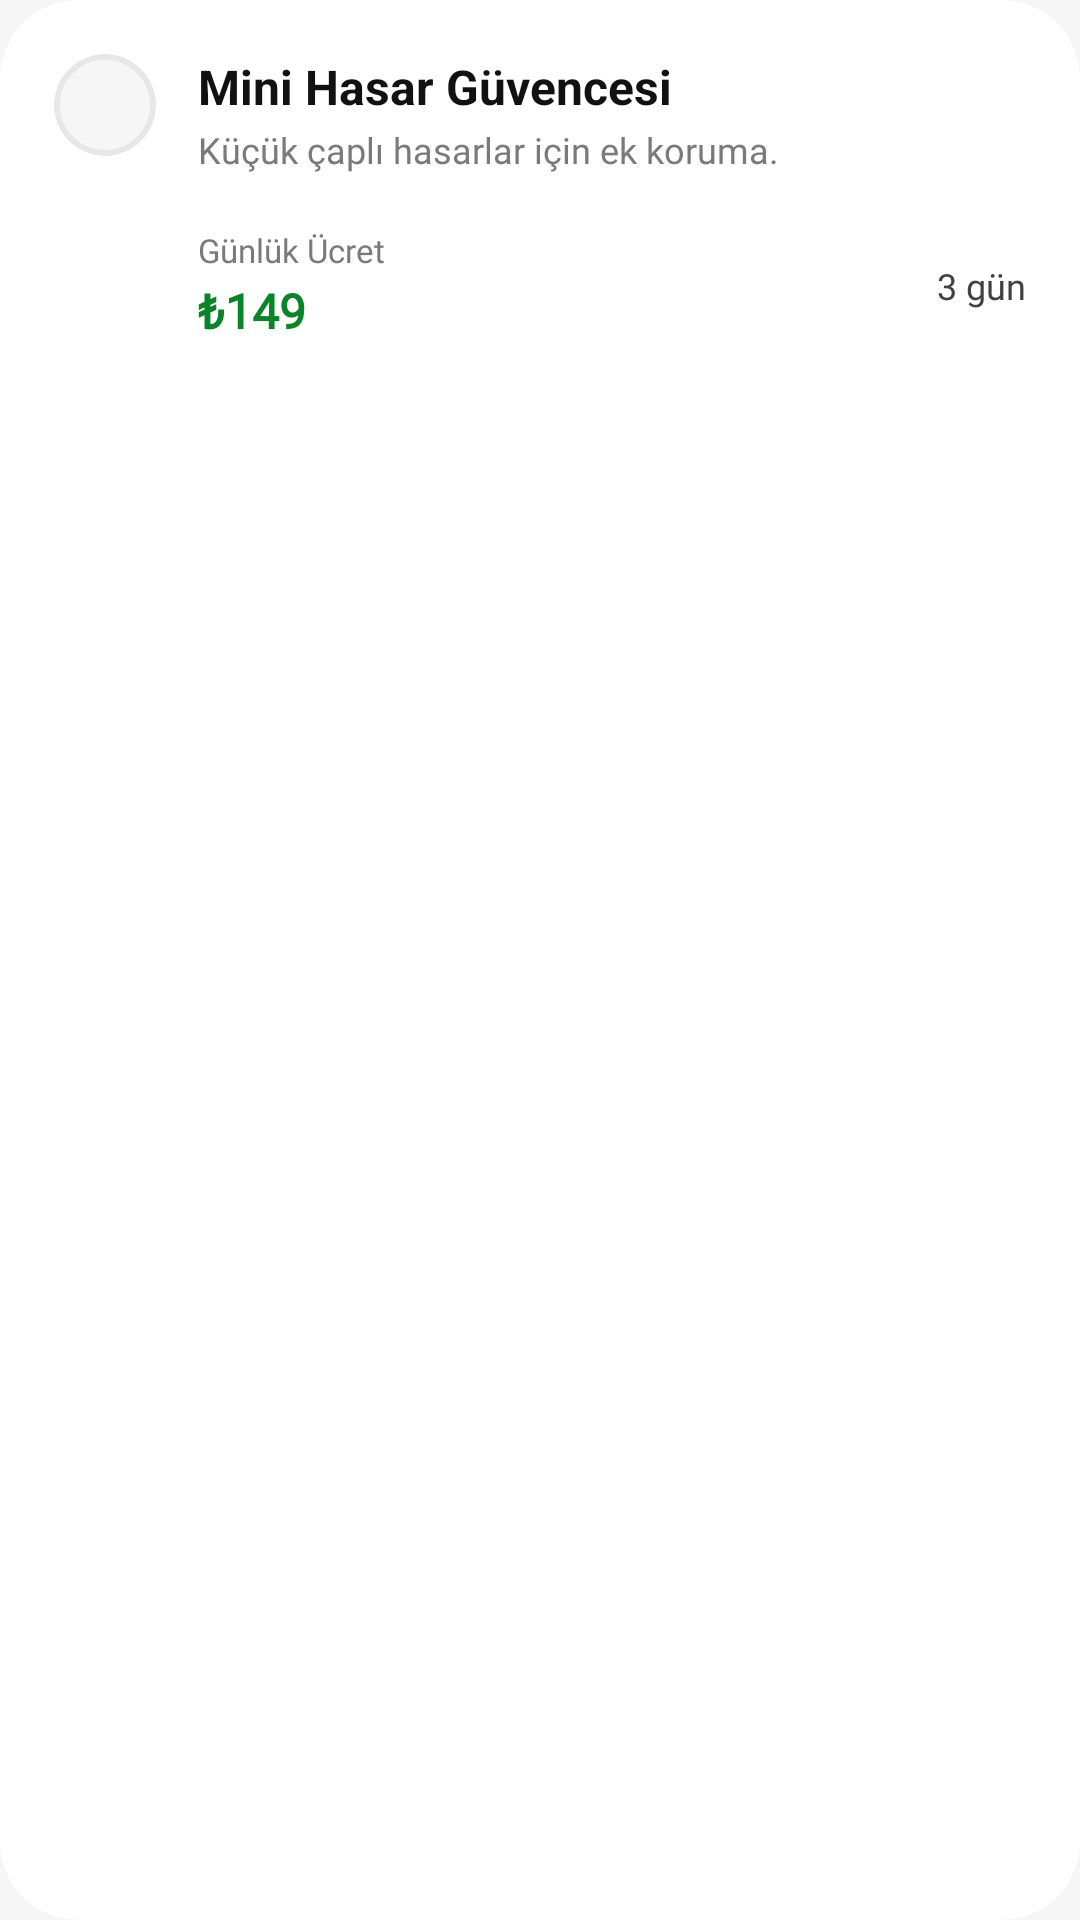

Reconstruct the res/layout file that produces this screen, plus the resources it refers to.
<!-- AndroidManifest.xml: application theme Theme.OtoRentACar -->
<!-- res/layout/layout_item_insurance_package.xml -->
<?xml version="1.0" encoding="utf-8"?>
<com.google.android.material.card.MaterialCardView xmlns:android="http://schemas.android.com/apk/res/android"
    xmlns:app="http://schemas.android.com/apk/res-auto"
    xmlns:tools="http://schemas.android.com/tools"
    android:layout_width="match_parent"
    android:layout_height="wrap_content"
    android:layout_marginBottom="18dp"
    app:cardBackgroundColor="@color/bg_card"
    app:cardCornerRadius="26dp"
    app:cardElevation="0dp"
    app:strokeWidth="0dp">

    <LinearLayout
        android:layout_width="match_parent"
        android:layout_height="wrap_content"
        android:gravity="top"
        android:orientation="horizontal"
        android:padding="18dp">

        <com.google.android.material.card.MaterialCardView
            android:id="@+id/cardSelect"
            android:layout_width="34dp"
            android:layout_height="34dp"
            app:cardBackgroundColor="@color/bg_screen"
            app:cardCornerRadius="17dp"
            app:cardElevation="0dp"
            app:strokeColor="@color/bg_divider"
            app:strokeWidth="2dp">

            <ImageView
                android:id="@+id/ivCheck"
                android:layout_width="match_parent"
                android:layout_height="match_parent"
                android:padding="5dp"
                android:src="@drawable/ic_check"
                android:tint="@color/primary_green_dark"
                android:visibility="gone"
                tools:ignore="UseAppTint" />

        </com.google.android.material.card.MaterialCardView>

        <LinearLayout
            android:layout_width="0dp"
            android:layout_height="wrap_content"
            android:layout_marginStart="14dp"
            android:layout_weight="1"
            android:orientation="vertical">

            <TextView
                android:id="@+id/tvPackageName"
                android:layout_width="match_parent"
                android:layout_height="wrap_content"
                android:text="Mini Hasar Güvencesi"
                android:textColor="@color/text_primary"
                android:textSize="@dimen/text_lg"
                android:textStyle="bold"
                android:lineSpacingExtra="2dp" />

            <TextView
                android:id="@+id/tvPackageDescription"
                android:layout_width="match_parent"
                android:layout_height="wrap_content"
                android:layout_marginTop="2dp"
                android:text="Küçük çaplı hasarlar için ek koruma."
                android:textColor="@color/text_hint"
                android:textSize="@dimen/text_sm"
                android:fontFamily="@font/inter_medium"
                android:lineSpacingExtra="2dp" />

            <LinearLayout
                android:layout_width="match_parent"
                android:layout_height="wrap_content"
                android:layout_marginTop="18dp"
                android:gravity="center_vertical"
                android:orientation="horizontal">

                <LinearLayout
                    android:layout_width="0dp"
                    android:layout_height="wrap_content"
                    android:layout_weight="1"
                    android:orientation="vertical">

                    <TextView
                        android:layout_width="wrap_content"
                        android:layout_height="wrap_content"
                        android:text="Günlük Ücret"
                        android:textColor="@color/text_hint"
                        android:textSize="@dimen/text_xs"
                        android:fontFamily="@font/inter_medium" />

                    <TextView
                        android:id="@+id/tvPackagePrice"
                        android:layout_width="wrap_content"
                        android:layout_height="wrap_content"
                        android:layout_marginTop="2dp"
                        android:text="₺149"
                        android:textColor="@color/primary_green_dark"
                        android:textSize="@dimen/text_lg"
                        android:textStyle="bold"
                        android:fontFamily="@font/inter_bold" />

                </LinearLayout>

                <TextView
                    android:id="@+id/tvPackageDays"
                    android:layout_width="wrap_content"
                    android:layout_height="wrap_content"
                    android:text="3 gün"
                    android:textColor="@color/text_secondary"
                    android:textSize="@dimen/text_sm"
                    android:fontFamily="@font/inter_medium"/>

            </LinearLayout>

        </LinearLayout>

    </LinearLayout>

</com.google.android.material.card.MaterialCardView>
<!-- resources referenced by this layout -->
<resources>
  <color name="bg_card">#FFFFFF</color>
  <color name="bg_divider">#E7E7E7</color>
  <color name="bg_screen">#F6F6F6</color>
  <color name="primary_green_dark">#098428</color>
  <color name="text_hint">#7A7A7A</color>
  <color name="text_primary">#111111</color>
  <color name="text_secondary">#404040</color>
  <dimen name="text_lg">18sp</dimen>
  <dimen name="text_sm">13sp</dimen>
  <dimen name="text_xs">12sp</dimen>
  <!-- drawable ic_check (drawable) -->
  <vector xmlns:android="http://schemas.android.com/apk/res/android"
      android:width="24dp"
      android:height="24dp"
      android:viewportWidth="960"
      android:viewportHeight="960">
    <path
        android:pathData="m382,597.87 l334.7,-334.7q13.67,-13.67 32.06,-13.67t32.07,13.67q13.67,13.68 13.67,32.45 0,18.77 -13.67,32.45L414.07,695.59q-13.68,13.67 -32.07,13.67t-32.07,-13.67L178.41,524.07q-13.67,-13.68 -13.29,-32.45 0.38,-18.77 14.05,-32.45 13.68,-13.67 32.45,-13.67 18.77,0 32.45,13.67L382,597.87Z"
        android:fillColor="#404040"/>
  </vector>
  <style name="Theme.OtoRentACar" parent="Base.Theme.OtoRentACar" />
  <style name="Base.Theme.OtoRentACar" parent="Theme.Material3.Light.NoActionBar">
          <item name="colorPrimary">@color/primary_green</item>
          <item name="colorSecondary">@color/primary_green_dark</item>
          <item name="android:statusBarColor">@android:color/white</item>
          <item name="android:windowLightStatusBar">true</item>
          <item name="android:windowBackground">@color/bg_screen</item>
      </style>
  <color name="primary_green">#17942E</color>
</resources>
